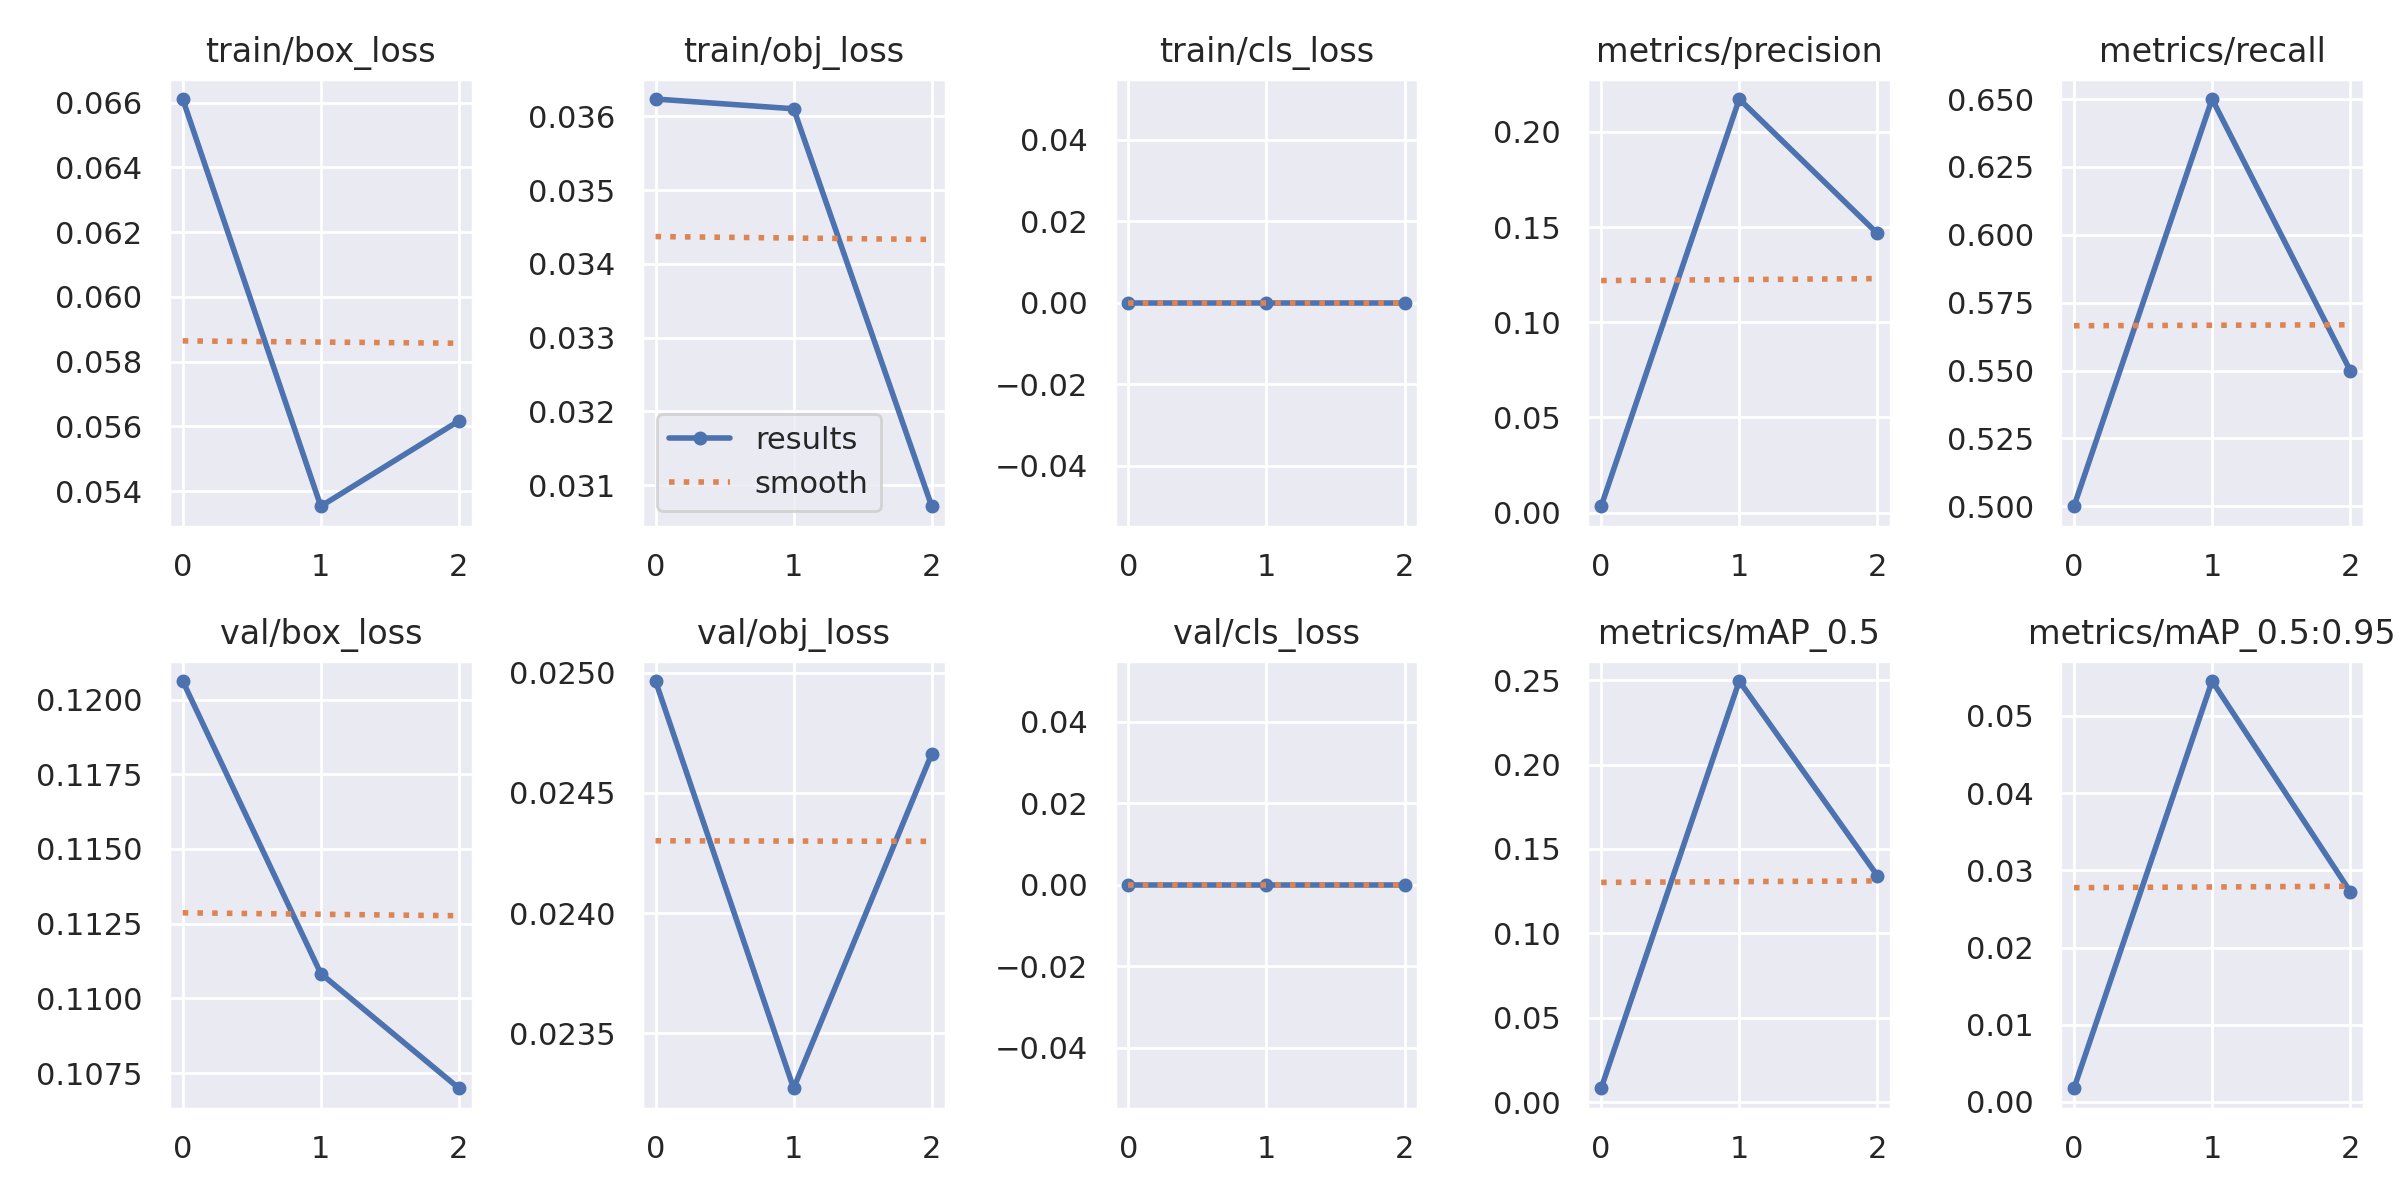

Source data for this figure (header and first rows):
epoch, train/box_loss, train/obj_loss, train/cls_loss, metrics/precision, metrics/recall, metrics/mAP_0.5, metrics/mAP_0.5:0.95, val/box_loss, val/obj_loss, val/cls_loss, x/lr0, x/lr1, x/lr2
0, 0.06611, 0.03623, 0, 0.003333, 0.5, 0.008189, 0.001767, 0.1206, 0.02497, 0, 0.07067, 0.003259, 0.003259
1, 0.05354, 0.0361, 0, 0.2173, 0.65, 0.2495, 0.05452, 0.1108, 0.02327, 0, 0.03849, 0.004417, 0.004417
2, 0.05617, 0.03071, 0, 0.1467, 0.55, 0.1342, 0.02724, 0.107, 0.02466, 0, 0.004116, 0.003375, 0.003375
